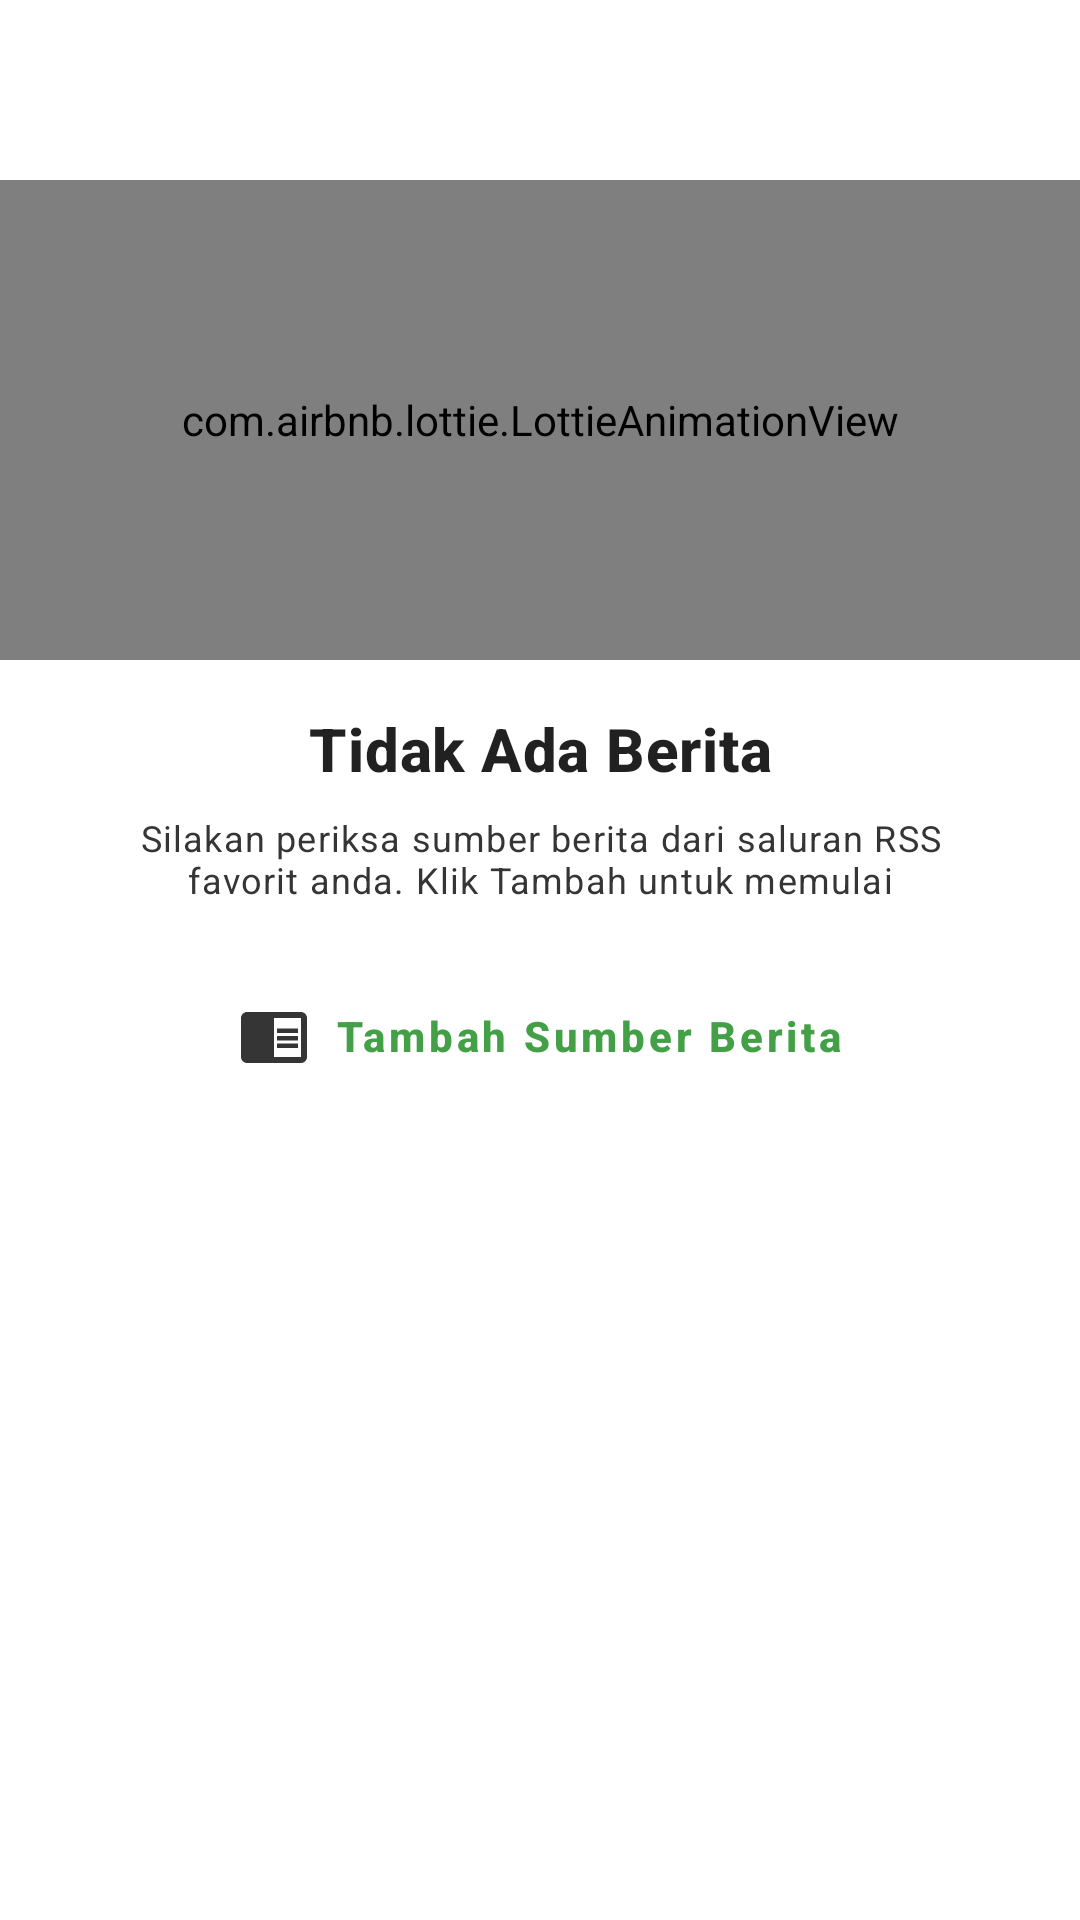

Produce the Android XML layout that renders to this screen, including the resource entries it uses.
<!-- AndroidManifest.xml: application theme Theme.Auzen -->
<!-- res/layout/empty.xml -->
<?xml version="1.0" encoding="utf-8"?>
<androidx.constraintlayout.widget.ConstraintLayout xmlns:android="http://schemas.android.com/apk/res/android"
    xmlns:app="http://schemas.android.com/apk/res-auto"
    android:layout_width="match_parent"
    android:layout_height="match_parent">

    <com.airbnb.lottie.LottieAnimationView
        android:id="@+id/iv_illustration"
        android:layout_width="0dp"
        android:layout_height="160dp"
        android:layout_marginTop="@dimen/dp_60"
        app:layout_constraintLeft_toLeftOf="parent"
        app:layout_constraintRight_toRightOf="parent"
        app:layout_constraintTop_toTopOf="parent"
        app:lottie_autoPlay="true"
        app:lottie_loop="false"
        app:lottie_rawRes="@raw/empty_state" />

    <androidx.appcompat.widget.AppCompatTextView
        android:id="@+id/tv_header"
        style="@style/TextAppearance.MaterialComponents.Headline6"
        android:layout_width="wrap_content"
        android:layout_height="wrap_content"
        android:layout_marginTop="@dimen/dp_16"
        android:text="@string/empty_header"
        android:textStyle="bold"
        app:layout_constraintLeft_toLeftOf="parent"
        app:layout_constraintRight_toRightOf="parent"
        app:layout_constraintTop_toBottomOf="@id/iv_illustration" />

    <androidx.appcompat.widget.AppCompatTextView
        android:id="@+id/tv_description"
        style="@style/TextAppearance.MaterialComponents.Caption"
        android:layout_width="0dp"
        android:layout_height="wrap_content"
        android:layout_marginHorizontal="@dimen/dp_32"
        android:layout_marginTop="@dimen/dp_8"
        android:gravity="center"
        android:text="@string/empty_desc"
        android:textColor="@color/black_80"
        app:layout_constraintLeft_toLeftOf="parent"
        app:layout_constraintRight_toRightOf="parent"
        app:layout_constraintTop_toBottomOf="@id/tv_header" />

    <androidx.appcompat.widget.AppCompatTextView
        android:id="@+id/tv_button"
        style="@style/TextAppearance.MaterialComponents.Button"
        android:layout_width="wrap_content"
        android:layout_height="wrap_content"
        android:layout_marginTop="@dimen/dp_32"
        android:background="?selectableItemBackground"
        android:drawablePadding="@dimen/dp_8"
        android:gravity="center"
        android:text="@string/add_article_source"
        android:textAllCaps="false"
        android:textColor="@color/green_60"
        android:textStyle="bold"
        app:drawableLeftCompat="@drawable/ic_reader_home"
        app:layout_constraintLeft_toLeftOf="parent"
        app:layout_constraintRight_toRightOf="parent"
        app:layout_constraintTop_toBottomOf="@id/tv_description" />


</androidx.constraintlayout.widget.ConstraintLayout>
<!-- resources referenced by this layout -->
<resources>
  <color name="black_80">#353535</color>
  <color name="green_60">#43A047</color>
  <dimen name="dp_16">16dp</dimen>
  <dimen name="dp_32">32dp</dimen>
  <dimen name="dp_60">60dp</dimen>
  <dimen name="dp_8">8dp</dimen>
  <!-- drawable ic_reader_home (drawable) -->
  <vector xmlns:android="http://schemas.android.com/apk/res/android"
      android:width="24dp"
      android:height="24dp"
      android:autoMirrored="true"
      android:tint="@color/black_80"
      android:viewportWidth="24"
      android:viewportHeight="24">
      <path
          android:fillColor="@android:color/white"
          android:pathData="M13,12h7v1.5h-7zM13,9.5h7L20,11h-7zM13,14.5h7L20,16h-7zM21,4L3,4c-1.1,0 -2,0.9 -2,2v13c0,1.1 0.9,2 2,2h18c1.1,0 2,-0.9 2,-2L23,6c0,-1.1 -0.9,-2 -2,-2zM21,19h-9L12,6h9v13z" />
  </vector>
  <string name="add_article_source">Tambah Sumber Berita</string>
  <string name="empty_desc">Silakan periksa sumber berita dari saluran RSS favorit anda. Klik Tambah untuk memulai</string>
  <string name="empty_header">Tidak Ada Berita</string>
  <color name="purple_500">#FF6200EE</color>
  <color name="purple_700">#FF3700B3</color>
  <color name="white">#FFFFFFFF</color>
  <color name="black">#FF000000</color>
  <color name="teal_200">#FF03DAC5</color>
  <color name="teal_700">#FF018786</color>
  <style name="ThemeOverlay.App.BottomSheetDialog" parent="ThemeOverlay.MaterialComponents.BottomSheetDialog">
          <item name="bottomSheetStyle">@style/ModalBottomSheetDialog</item>
          <item name="android:statusBarColor">@android:color/transparent</item>
          <item name="paddingTopSystemWindowInsets">false</item>
      </style>
  <!-- drawable ausen_popup_menu_bg (drawable) -->
  <?xml version="1.0" encoding="UTF-8"?>
  <shape xmlns:android="http://schemas.android.com/apk/res/android">
      <solid android:color="?attr/colorSurface"/>
      <corners
          android:radius="@dimen/dp_16"/>
      <padding
          android:bottom="@dimen/dp_8"
          android:top="@dimen/dp_8"/>
  </shape>
  <style name="Widget.App.PopupMenu" parent="Widget.MaterialComponents.PopupMenu">
          <item name="android:popupBackground">@drawable/ausen_popup_menu_bg</item>
      </style>
  <style name="ModalBottomSheetDialog" parent="Widget.MaterialComponents.BottomSheet.Modal">
          <item name="shapeAppearance">@style/ShapeRoundedTop32dp</item>
          <item name="shouldRemoveExpandedCorners">false</item>
          <item name="shapeAppearanceOverlay">@style/ShapeRoundedTop32dp</item>
          <item name="behavior_fitToContents">true</item>
      </style>
  <style name="ShapeRoundedTop32dp" parent="ShapeAppearance.MaterialComponents.MediumComponent">
          <item name="cornerFamily">rounded</item>
          <item name="cornerSizeTopLeft">@dimen/dp_32</item>
          <item name="cornerSizeTopRight">@dimen/dp_32</item>
      </style>
</resources>
